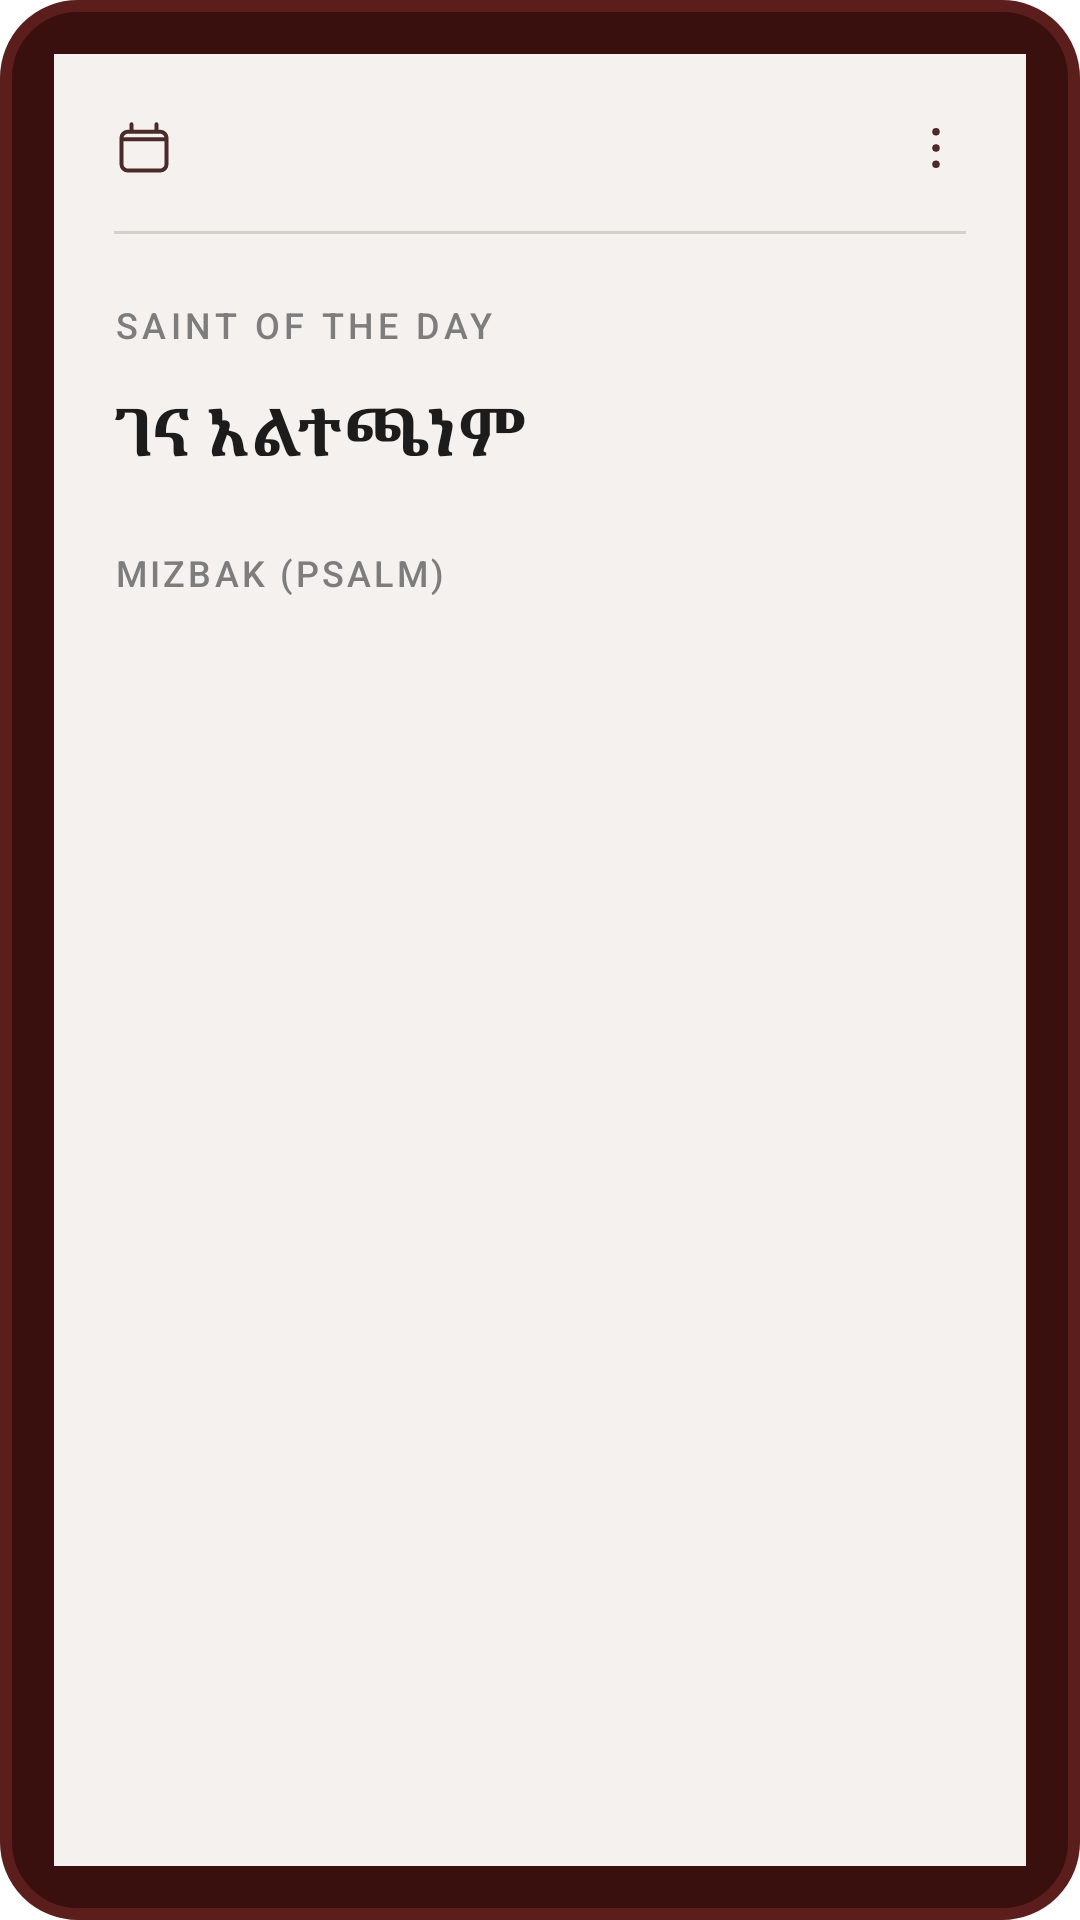

Produce the Android XML layout that renders to this screen, including the resource entries it uses.
<!-- AndroidManifest.xml: fallback theme Theme.MaterialComponents.DayNight.NoActionBar -->
<!-- res/layout/gitsawe_widget_large.xml -->
<?xml version="1.0" encoding="utf-8"?>
<LinearLayout xmlns:android="http://schemas.android.com/apk/res/android"
    android:id="@+id/widget_root"
    android:layout_width="match_parent"
    android:layout_height="match_parent"
    android:orientation="vertical"
    android:background="@drawable/widget_background"
    android:padding="18dp">

    <LinearLayout
        android:layout_width="match_parent"
        android:layout_height="match_parent"
        android:orientation="vertical"
        android:background="#F4F1EE"
        android:paddingStart="20dp"
        android:paddingEnd="20dp"
        android:paddingTop="18dp"
        android:paddingBottom="18dp">

        <LinearLayout
            android:layout_width="match_parent"
            android:layout_height="wrap_content"
            android:orientation="horizontal"
            android:gravity="center_vertical">

            <ImageView
                android:layout_width="20dp"
                android:layout_height="20dp"
                android:scaleType="fitCenter"
                android:src="@drawable/widget_calendar"
                android:tint="#4B2A2A"
                android:contentDescription="@string/widget_header_label" />

            <TextView
                android:id="@+id/widget_date"
                android:layout_width="0dp"
                android:layout_height="wrap_content"
                android:layout_weight="1"
                android:layout_marginStart="12dp"
                android:text=""
                android:textColor="#4B2A2A"
                android:textSize="20sp"
                android:textStyle="bold"
                android:fontFamily="serif" />

            <ImageView
                android:layout_width="20dp"
                android:layout_height="20dp"
                android:scaleType="fitCenter"
                android:src="@drawable/widget_more"
                android:tint="#4B2A2A"
                android:contentDescription="@null" />
        </LinearLayout>

        <View
            android:layout_width="match_parent"
            android:layout_height="1dp"
            android:layout_marginTop="14dp"
            android:background="#D5CFC8" />

        <TextView
            android:layout_width="match_parent"
            android:layout_height="wrap_content"
            android:layout_marginTop="22dp"
            android:text="@string/label_saint_of_the_day"
            android:textAllCaps="true"
            android:textColor="#7D7D7D"
            android:textSize="12sp"
            android:letterSpacing="0.12"
            android:fontFamily="sans-serif-medium" />

        <TextView
            android:id="@+id/widget_title"
            android:layout_width="match_parent"
            android:layout_height="wrap_content"
            android:layout_marginTop="12dp"
            android:ellipsize="end"
            android:maxLines="2"
            android:text="@string/widget_default_title"
            android:textColor="#1C1C1C"
            android:textSize="22sp"
            android:textStyle="bold"
            android:fontFamily="serif" />

        <TextView
            android:layout_width="match_parent"
            android:layout_height="wrap_content"
            android:layout_marginTop="24dp"
            android:text="@string/label_mizbak_psalm"
            android:textAllCaps="true"
            android:textColor="#7D7D7D"
            android:textSize="12sp"
            android:letterSpacing="0.09"
            android:fontFamily="sans-serif-medium" />

        <TextView
            android:id="@+id/widget_snksar"
            android:layout_width="match_parent"
            android:layout_height="wrap_content"
            android:layout_marginTop="12dp"
            android:ellipsize="end"
            android:maxLines="5"
            android:text=""
            android:textColor="#3F2B2B"
            android:textSize="18sp"
            android:lineSpacingExtra="6dp"
            android:fontFamily="serif" />
    </LinearLayout>
</LinearLayout>
<!-- resources referenced by this layout -->
<resources>
  <!-- drawable widget_background (drawable) -->
  <?xml version="1.0" encoding="utf-8"?>
  <shape xmlns:android="http://schemas.android.com/apk/res/android"
      android:shape="rectangle">
      <solid android:color="#3A100E" />
      <stroke
          android:width="4dp"
          android:color="#5C1D1D" />
      <corners android:radius="24dp" />
  </shape>
  <!-- drawable widget_calendar (drawable) -->
  <?xml version="1.0" encoding="utf-8"?>
  <vector xmlns:android="http://schemas.android.com/apk/res/android"
      android:width="20dp"
      android:height="20dp"
      android:viewportWidth="24"
      android:viewportHeight="24">
      <path
          android:fillColor="#00000000"
          android:strokeColor="#FF000000"
          android:strokeWidth="1.6"
          android:strokeLineCap="round"
          android:strokeLineJoin="round"
          android:pathData="M7,2.5V5M17,2.5V5M4,8.5H20M5.5,5.5H18.5C19.88,5.5 21,6.62 21,8V18.5C21,19.88 19.88,21 18.5,21H5.5C4.12,21 3,19.88 3,18.5V8C3,6.62 4.12,5.5 5.5,5.5Z" />
  </vector>
  <!-- drawable widget_more (drawable) -->
  <?xml version="1.0" encoding="utf-8"?>
  <vector xmlns:android="http://schemas.android.com/apk/res/android"
      android:width="20dp"
      android:height="20dp"
      android:viewportWidth="24"
      android:viewportHeight="24">
      <path
          android:fillColor="#FF000000"
          android:pathData="M12,5.5m-1.5,0a1.5,1.5 0,1 1,3 0a1.5,1.5 0,1 1,-3 0M12,12m-1.5,0a1.5,1.5 0,1 1,3 0a1.5,1.5 0,1 1,-3 0M12,18.5m-1.5,0a1.5,1.5 0,1 1,3 0a1.5,1.5 0,1 1,-3 0" />
  </vector>
  <string name="label_mizbak_psalm" translatable="false">MIZBAK (PSALM)</string>
  <string name="label_saint_of_the_day" translatable="false">SAINT OF THE DAY</string>
  <string name="widget_default_title">ገና አልተጫነም</string>
  <string name="widget_header_label">ግጻዌ</string>
</resources>
